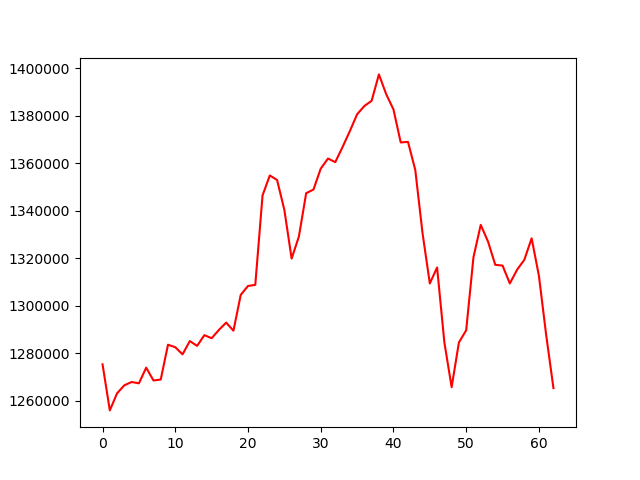

Data behind this chart, as committed beside it:
, 0
0, 1275354
1, 1255984
2, 1263181
3, 1266543
4, 1267936
5, 1267369
6, 1273965
7, 1268581
8, 1268959
9, 1283618
10, 1282565
11, 1279565
12, 1285149
13, 1283123
14, 1287634
15, 1286354
16, 1289846
17, 1292920
18, 1289502
19, 1304574
20, 1308322
21, 1308784
22, 1346427
23, 1354827
24, 1352912
25, 1340299
26, 1319841
27, 1329153
28, 1347365
29, 1348876
30, 1357673
31, 1361935
32, 1360420
33, 1366766
34, 1373443
35, 1380540
36, 1384033
37, 1386221
38, 1397329
39, 1389015
40, 1382590
41, 1368706
42, 1368937
43, 1357138
44, 1330481
45, 1309378
46, 1316108
47, 1284599
48, 1265764
49, 1284568
50, 1289690
51, 1320380
52, 1334036
53, 1327025
54, 1317220
55, 1316905
56, 1309385
57, 1315161
58, 1319371
59, 1328385
... 3 more rows
